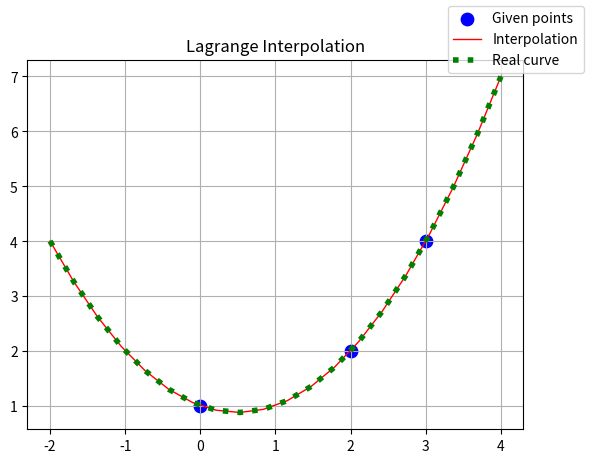

Python code for this plot:
import matplotlib.pyplot as plt
import numpy as np
import sympy

def L_k(x: float, X: list[float], k:int) -> float:
    """
    x: Evaluation point
    X: Set of nodes of length n
    k: Index of k-th node
    Return the n + 1 lagrange polynomial evaluated in x
    """
    L = 1
    for j in range(len(X)):
        if j != k:
            L *= (x - X[j])/(X[k] - X[j])
    return L

def Lagrange_interpolating_polynomial(x:float, X: list[float], Y: list[float]) -> float:
    """
    x: Evaluation point
    X: X-coordinates of interpolation points
    Y: Y-coordinates of interpolation points
    Return the interpolation formula evaluated in x
    """
    P_n_1 = 0
    for k in range(len(X)):
        P_n_1 += Y[k] * L_k(x, X, k)
    return P_n_1

def Lagrange_interpolating_polynomial_symbol(x, y):
    n = len(x)
    t = sympy.Symbol("x")
    polynomial =  0.0
    for i in range(n):
        base_fun = 1.0  # i != j
        for j in range(i):
            base_fun = base_fun * (t - x[j]) / (x[i] - x[j])
        for j in range(i + 1, n):
            base_fun = base_fun * (t - x[j]) / (x[i] - x[j])
        #self.interp_base_fun.append(sympy.expand(base_fun))  # 存储插值基函数
        polynomial += base_fun * y[i]
    polynomial = sympy.expand(polynomial)
    polynomial = sympy.Poly(polynomial, t)
    #poly_coefficient = polynomial.coeffs()
    #poly_degree = polynomial.degree()
    #coefficient_order = polynomial.monoms()
    return polynomial

print('-' * 70)
print('Apply Lagrange interpolating to f(x) = 1/2 *x** 2 − 1/2*x + 1:')
print('-' * 70)

# Interval of x
xmin,xmax = -2,4

# Set of points
n = 3
X = [0, 2, 3]
Y = [1, 2, 4]

# Interpolation
sub_n = 20
subX = np.linspace(xmin,xmax,sub_n)
I = [Lagrange_interpolating_polynomial(x, X, Y) for x in subX]

# Real values
realY = 1/2*subX**2 - 1/2*subX + 1

# Plot
plt.close()
fig, ax = plt.subplots()

nodes = ax.scatter(X, Y, s=80, c='b')
interpolation, = ax.plot(subX, I, "r", linewidth=1)
real, = ax.plot(subX, realY, linestyle=':', linewidth=4, color='green')

fig.legend((nodes, interpolation, real), ("Given points", "Interpolation", "Real curve"))
plt.title("Lagrange Interpolation")
plt.grid(True)
plt.show()

polynomial = Lagrange_interpolating_polynomial_symbol(X, Y)
print('Lagrange_interpolating_polynomial_symbol(X, Y): ', polynomial)

print('-' * 70)
print('Apply Lagrange interpolating to the points (0, 2), (1, 1), (2, 0), and (3, −1)')
print('-' * 70)
X = [0, 1, 2, 3]
Y = [2, 1, 0, -1]
polynomial = Lagrange_interpolating_polynomial_symbol(X, Y)
print('Lagrange_interpolating_polynomial_symbol(X, Y): ', polynomial)
